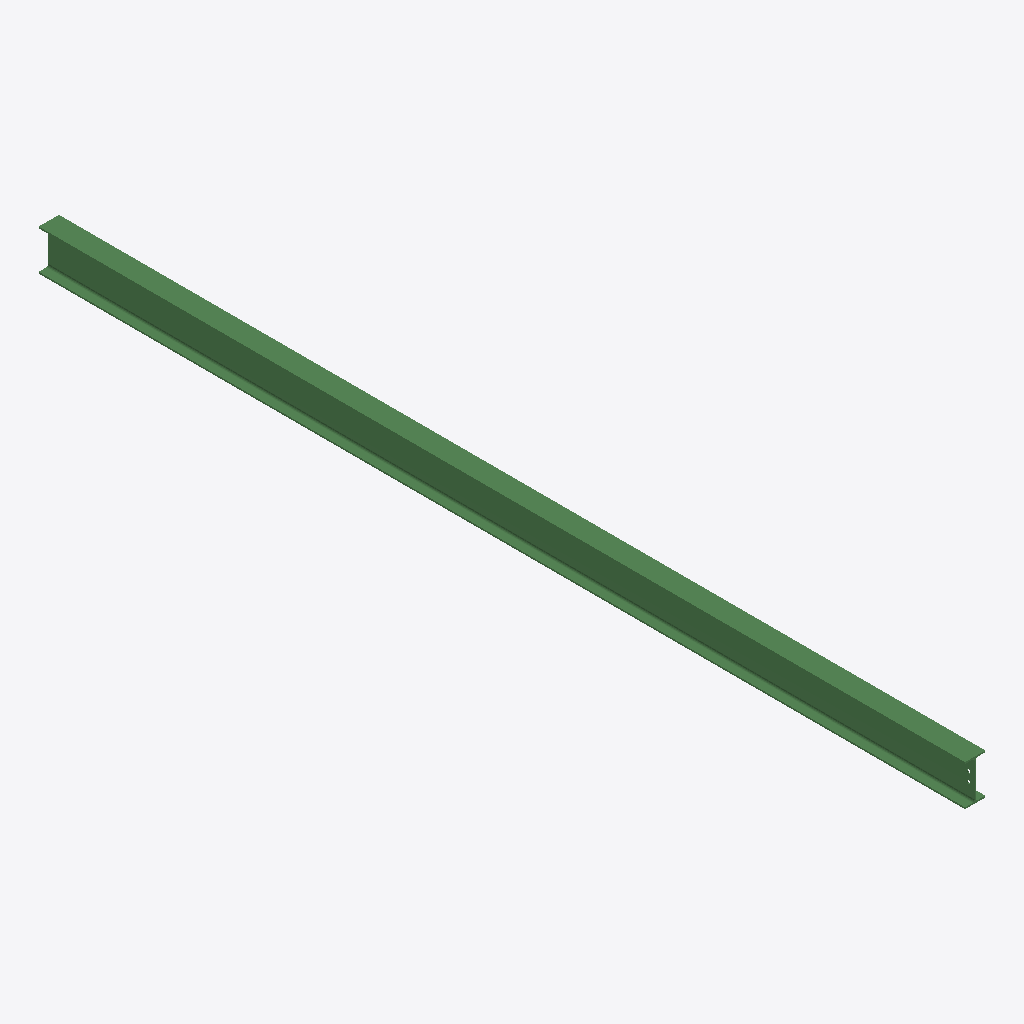
Isometric view of an IFC building model (IFC-SPF (STEP), schema IFC2X3, length unit millimetre), seen from the south-west, elements coloured by IFC class: 1 beam (green).
Extent 0.1 m × 6.2 m × 0.3 m (x, y, z). Storeys (1): Undefined at 0.00 m. Elements (1): 1 IfcBeam.

HEADER;
FILE_DESCRIPTION(('ViewDefinition[AISC_Steel_Detailing]','Option [BaseQuantities:Off]','Option [GridExport:On]','Option [Assemblies:Off]','Option [Bolts:On]','Option [Rebars:On]','Option [PourObjects:Off]','Option [Welds:On]','Option [SurfaceTreatments:On]','Option [LocationBy:0]','Option [ViewColors:Off]','Option [SectionedSpine:Off]','[2 more]'),'2;1');
FILE_NAME('b_484_Qty_2.ifc','2026-05-16T11:53:06',('GIOVANNIPC\\gcorrea'),('Structural Designer'),'IFC Database version: Work','Tekla Structures 2020 Service Pack 5, IFC Export','');
FILE_SCHEMA(('IFC2X3'));
ENDSEC;
DATA;
#37=IFCPROJECT('2G7ZFDNE16yBDU14FA92Me',#5,'Proyecto',$,$,$,$,(#11),#36);
#39=IFCSITE('2xvEzEinjBTea80yOTcujY',#5,'Obra',$,$,#38,$,$,.ELEMENT.,$,$,$,$,$);
#41=IFCBUILDING('2DRkaMwtvATepx9LnAoXGC',#5,'Undefined',$,$,#40,$,$,.ELEMENT.,$,$,$);
#43=IFCBUILDINGSTOREY('29hdEUCErFze9E_VIAceOd',#5,'Undefined',$,$,#42,$,$,.ELEMENT.,0.0);
#67=IFCBEAM('1M10RHVR19hOBD2LbDB8yA',#44,'BEAM','IPE270','IPE270',#48,#66,'ID560406d1-7db0-49ad-82cd-09594d2c8f0a');
ENDSEC;
